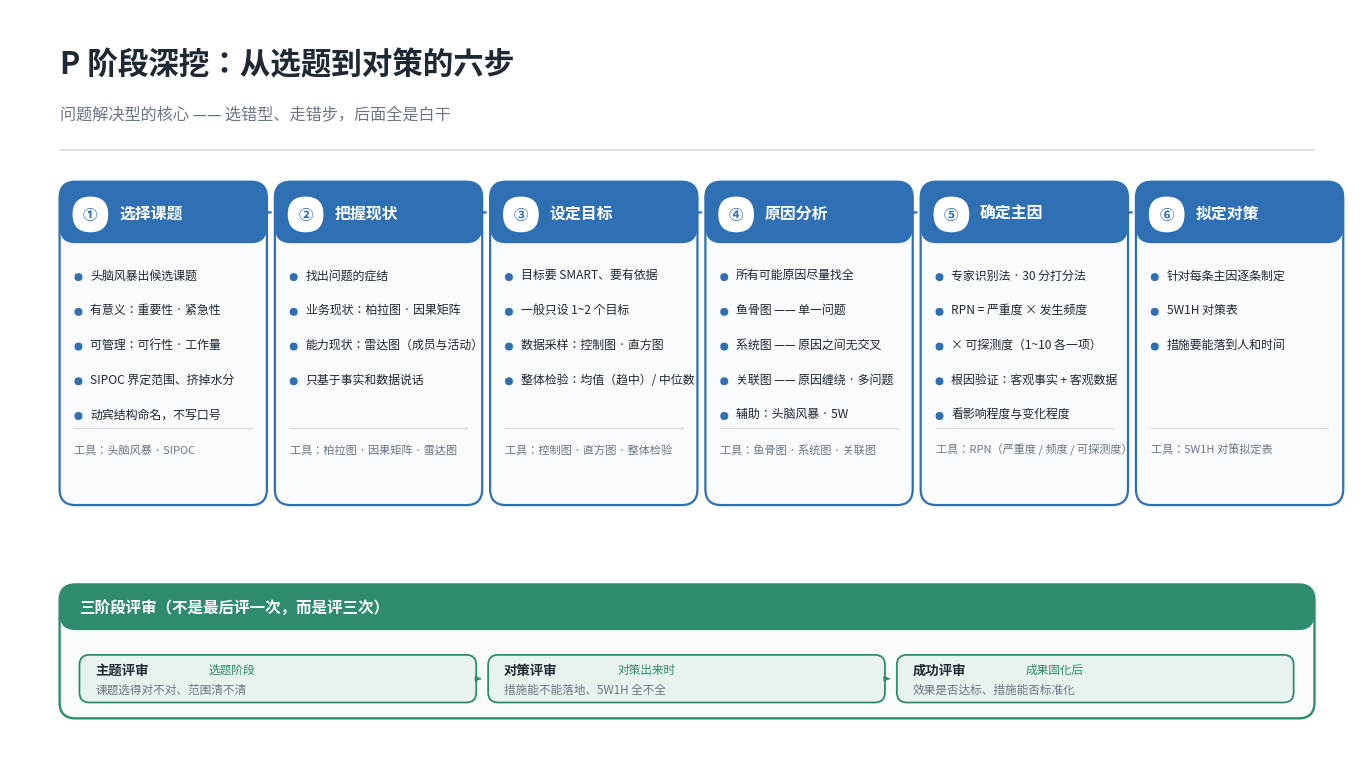

Here is the Python script that generated this plot: (Note: this script raises an exception after producing the figure.)
#!/usr/bin/env python3
# -*- coding: utf-8 -*-
"""输出位置：src/.vuepress/public/images/（public 目录才会进 dist，src/images 下未被引用的图会 404）

生成 QCC 流程图：P 阶段深挖（选题 → 现状 → 目标 → 析因 → 主因 → 对策）。

把 QCC 的 P 阶段六步拆开，每一步给「怎么做」与「主用工具」，
底部标三阶段评审（主题 / 对策 / 成功）。
"""
import matplotlib
matplotlib.use("Agg")
import matplotlib.pyplot as plt
from matplotlib.patches import FancyBboxPatch
from matplotlib import font_manager

for cand in ["Noto Sans CJK SC", "WenQuanYi Zen Hei", "Noto Sans CJK JP", "DejaVu Sans"]:
    try:
        font_manager.findfont(cand, fallback_to_default=False)
        plt.rcParams["font.sans-serif"] = [cand]
        break
    except Exception:
        continue
plt.rcParams["axes.unicode_minus"] = False

INK   = "#1f2933"
MUTED = "#6b7785"
LINE  = "#d4dae1"
BG    = "#ffffff"

C_P   = "#2f6fb3"
C_RED = "#c0473c"
C_GRN = "#2e8b6f"

W, H = 136.0, 76.0

fig, ax = plt.subplots(figsize=(13.6, 7.6), dpi=170)
ax.set_xlim(0, W)
ax.set_ylim(0, H)
ax.axis("off")
fig.patch.set_facecolor(BG)
ax.set_facecolor(BG)
fig.subplots_adjust(left=0.004, right=0.996, top=0.996, bottom=0.004)

# ═══════════════ 标题 ═══════════════
ax.text(5, 70.4, "P 阶段深挖：从选题到对策的六步", ha="left", va="center",
        fontsize=22, color=INK, fontweight="bold")
ax.text(5, 65.4, "问题解决型的核心 —— 选错型、走错步，后面全是白干",
        ha="left", va="center", fontsize=11.6, color=MUTED)
ax.plot([5, 131.5], [61.8, 61.8], color=LINE, linewidth=1.1)

# ═══════════════ 六列 ═══════════════
COLS = [
    ("①", "选择课题", C_P, [
        "头脑风暴出候选课题",
        "有意义：重要性 · 紧急性",
        "可管理：可行性 · 工作量",
        "SIPOC 界定范围、挤掉水分",
        "动宾结构命名，不写口号",
    ], "工具：头脑风暴 · SIPOC"),
    ("②", "把握现状", C_P, [
        "找出问题的症结",
        "业务现状：柏拉图 · 因果矩阵",
        "能力现状：雷达图（成员与活动）",
        "只基于事实和数据说话",
    ], "工具：柏拉图 · 因果矩阵 · 雷达图"),
    ("③", "设定目标", C_P, [
        "目标要 SMART、要有依据",
        "一般只设 1~2 个目标",
        "数据采样：控制图 · 直方图",
        "整体检验：均值（趋中）/ 中位数",
    ], "工具：控制图 · 直方图 · 整体检验"),
    ("④", "原因分析", C_P, [
        "所有可能原因尽量找全",
        "鱼骨图 —— 单一问题",
        "系统图 —— 原因之间无交叉",
        "关联图 —— 原因缠绕 · 多问题",
        "辅助：头脑风暴 · 5W",
    ], "工具：鱼骨图 · 系统图 · 关联图"),
    ("⑤", "确定主因", C_P, [
        "专家识别法 · 30 分打分法",
        "RPN = 严重度 × 发生频度",
        "× 可探测度（1~10 各一项）",
        "根因验证：客观事实 + 客观数据",
        "看影响程度与变化程度",
    ], "工具：RPN（严重度 / 频度 / 可探测度）"),
    ("⑥", "拟定对策", C_P, [
        "针对每条主因逐条制定",
        "5W1H 对策表",
        "措施要能落到人和时间",
    ], "工具：5W1H 对策拟定表"),
]

X0, CW, GAP = 5.0, 20.9, 0.8
TOP, CH = 58.6, 32.6

for i, (num, name, color, points, tools) in enumerate(COLS):
    x = X0 + i * (CW + GAP)
    # 卡
    ax.add_patch(FancyBboxPatch(
        (x, TOP - CH), CW, CH,
        boxstyle="round,pad=0,rounding_size=1.6",
        linewidth=1.6, edgecolor=color, facecolor=color + "07"))
    # 序号 + 名称
    ax.add_patch(FancyBboxPatch(
        (x, TOP - 6.2), CW, 6.2,
        boxstyle="round,pad=0,rounding_size=1.6",
        linewidth=0, facecolor=color))
    ax.add_patch(FancyBboxPatch(
        (x + 1.3, TOP - 5.1), 3.6, 3.6,
        boxstyle="round,pad=0,rounding_size=1.8",
        linewidth=0, facecolor="white"))
    ax.text(x + 3.1, TOP - 3.3, num, ha="center", va="center",
            fontsize=10.5, color=color, fontweight="bold")
    ax.text(x + 6.0, TOP - 3.1, name, ha="left", va="center",
            fontsize=11.4, color="white", fontweight="bold")

    # 要点
    yy = TOP - 9.4
    for pt in points:
        ax.add_patch(FancyBboxPatch(
            (x + 1.5, yy - 0.62), 0.8, 0.8,
            boxstyle="round,pad=0,rounding_size=0.4",
            linewidth=0, facecolor=color))
        ax.text(x + 3.1, yy, pt, ha="left", va="center",
                fontsize=8.6, color=INK)
        yy -= 3.5

    # 工具条
    ty = TOP - CH + 5.6
    ax.plot([x + 1.5, x + CW - 1.5], [ty + 2.2, ty + 2.2], color=LINE, linewidth=0.9)
    ax.text(x + 1.5, ty, tools, ha="left", va="center",
            fontsize=8.0, color=MUTED)

    # 列间箭头
    if i < len(COLS) - 1:
        ax.annotate("", xy=(x + CW + GAP - 0.1, TOP - 3.1),
                    xytext=(x + CW + 0.1, TOP - 3.1),
                    arrowprops=dict(arrowstyle="-|>", mutation_scale=9,
                                    linewidth=1.2, color=C_P))

# ═══════════════ 底部：三阶段评审 ═══════════════
BY, BH = 4.5, 13.5
ax.add_patch(FancyBboxPatch(
    (5, BY), 126.5, BH,
    boxstyle="round,pad=0,rounding_size=1.6",
    linewidth=1.7, edgecolor=C_GRN, facecolor=C_GRN + "08"))
ax.add_patch(FancyBboxPatch(
    (5, BY + BH - 4.6), 126.5, 4.6,
    boxstyle="round,pad=0,rounding_size=1.6",
    linewidth=0, facecolor=C_GRN))
ax.text(7.0, BY + BH - 2.3, "三阶段评审（不是最后评一次，而是评三次）",
        ha="left", va="center", fontsize=11.2, color="white", fontweight="bold")

stages = [
    ("主题评审", "选题阶段", "课题选得对不对、范围清不清"),
    ("对策评审", "对策出来时", "措施能不能落地、5W1H 全不全"),
    ("成功评审", "成果固化后", "效果是否达标、措施能否标准化"),
]
tx = 7.0
for i, (k, when, what) in enumerate(stages):
    w = 40.0
    ax.add_patch(FancyBboxPatch(
        (tx, BY + 1.6), w, 4.8,
        boxstyle="round,pad=0,rounding_size=1.0",
        linewidth=1.3, edgecolor=C_GRN, facecolor=C_GRN + "14"))
    ax.text(tx + 1.6, BY + 4.9, k, ha="left", va="center",
            fontsize=9.6, color=INK, fontweight="bold")
    ax.text(tx + 13.0, BY + 4.9, when, ha="left", va="center",
            fontsize=8.4, color=C_GRN)
    ax.text(tx + 1.6, BY + 2.9, what, ha="left", va="center",
            fontsize=8.4, color=MUTED)
    if i < 2:
        ax.annotate("", xy=(tx + w + 0.8, BY + 4.0),
                    xytext=(tx + w + 0.1, BY + 4.0),
                    arrowprops=dict(arrowstyle="-|>", mutation_scale=8,
                                    linewidth=1.0, color=C_GRN))
    tx += w + 1.2

fig.savefig("/workspace/blog/src/.vuepress/public/images/qcc-p-stage-deep.png", dpi=170, facecolor=BG)
print("→ /workspace/blog/src/.vuepress/public/images/qcc-p-stage-deep.png")
